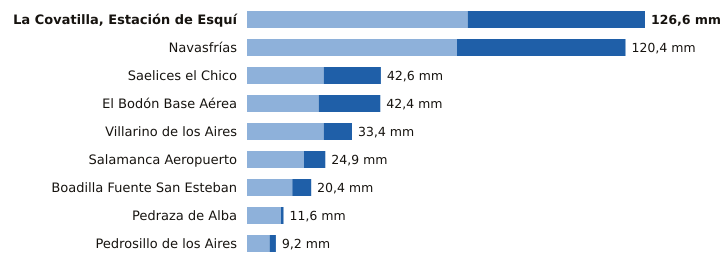

The data file committed next to this chart (first rows):
estacion, provincia, indicativo, mm_6_dias_anteriores, mm_hoy, mm_7_dias, horas_de_hoy
La Covatilla, Estación de Esquí, Salamanca, 2491C, 70.2, 56.4, 126.6, 8
Navasfrías, Salamanca, 2930Y, 66.8, 53.6, 120.4, 7
Saelices el Chico, Salamanca, 2946X, 24.4, 18.2, 42.6, 7
El Bodón Base Aérea, Salamanca, 2945A, 22.8, 19.6, 42.4, 7
Villarino de los Aires, Salamanca, 2891A, 24.4, 9.0, 33.4, 5
Salamanca Aeropuerto, Salamanca, 2867, 18.1, 6.8, 24.9, 8
Boadilla Fuente San Esteban, Salamanca, 2914C, 14.4, 6.0, 20.4, 4
Pedraza de Alba, Salamanca, 2863C, 10.8, 0.8, 11.6, 4
Pedrosillo de los Aires, Salamanca, 2847X, 7.2, 2.0, 9.2, 8
